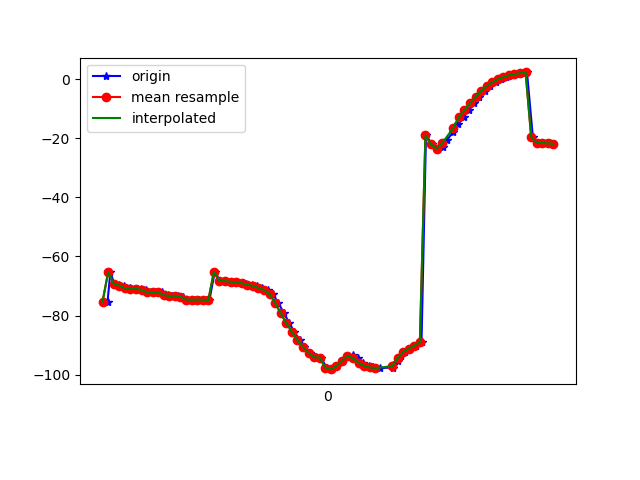

The table this chart was drawn from, first rows:
1618852346418, 1548042259982233, -75.2973, 22.152256, -12.428641
1618852346428, 1548042279213003, -65.38, 18.87, -11.08
1618852346442, 1548042298443773, -69.21, 22.88, -11.73
1618852346460, 1548042317674543, -69.81, 23.67, -12.45
1618852346478, 1548042336905313, -69.85, 23.81, -11.84
1618852346499, 1548042356136083, -70.78, 24.87, -11.43
1618852346518, 1548042375366853, -70.9, 25.24, -12.15
1618852346537, 1548042394597623, -70.89, 25.16, -11.93
1618852346556, 1548042413828393, -71.32, 25.45, -11.25
1618852346574, 1548042433059163, -72.12, 26.27, -12.04
1618852346594, 1548042452289933, -72.09, 26.38, -12.42
1618852346612, 1548042471520703, -72.16, 26.53, -12.06
1618852346635, 1548042490751473, -73.1, 27.33, -11.56
1618852346650, 1548042509982243, -73.37, 27.72, -12.48
1618852346670, 1548042529213013, -73.33, 27.73, -12.52
1618852346689, 1548042548443783, -73.57, 27.81, -11.73
1618852346708, 1548042567674553, -74.6, 28.74, -11.69
1618852346726, 1548042586905323, -74.67, 28.88, -12.47
1618852346746, 1548042606136093, -74.62, 28.82, -12.79
1618852346766, 1548042625366863, -74.64, 28.87, -12.97
1618852346784, 1548042644597633, -74.78, 28.95, -12.99
1618852346803, 1548042663828403, -65.23, 26.08, -13.15
1618852346822, 1548042683059173, -68.19, 29.08, -13.11
1618852346841, 1548042702289943, -68.37, 29.08, -13.18
1618852346861, 1548042721520713, -68.57, 29.04, -13.25
1618852346880, 1548042740751483, -68.76, 29.03, -13.35
1618852346900, 1548042759982253, -68.94, 29.11, -13.49
1618852346916, 1548042779213023, -69.17, 29.27, -13.61
1618852346936, 1548042798443793, -69.52, 29.48, -13.65
1618852346955, 1548042817674563, -69.99, 29.65, -13.46
1618852346974, 1548042836905333, -70.63, 30.28, -12.96
1618852346994, 1548042856136103, -71.37, 31.76, -12.13
1618852347012, 1548042875366873, -72.76, 33.46, -10.4
1618852347031, 1548042894597643, -75.65, 35.03, -6.988
1618852347052, 1548042913828413, -79.23, 35.83, -1.772
1618852347071, 1548042933059183, -82.51, 35.32, 4.904
1618852347088, 1548042952289953, -85.45, 34, 12.26
1618852347108, 1548042971520723, -88.27, 32.55, 19.97
1618852347125, 1548042990751493, -90.68, 30.73, 27.8
1618852347145, 1548043009982263, -92.58, 28.69, 35.48
1618852347166, 1548043029213033, -94.13, 26.52, 43.21
1618852347184, 1548043048443803, -94.19, 24.96, 44.23
1618852347205, 1548043067674573, -97.57, 21.72, 57.1
1618852347223, 1548043086905343, -98.13, 18.48, 64.49
1618852347241, 1548043106136113, -97.18, 15.71, 69.94
1618852347260, 1548043125366883, -95.34, 13.13, 74.77
1618852347280, 1548043144597653, -93.78, 10.91, 78.75
1618852347299, 1548043163828423, -93.45, 9.01, 81.64
1618852347319, 1548043183059193, -94.45, 7.327, 83.29
1618852347334, 1548043202289963, -95.95, 6.032, 83.93
1618852347357, 1548043221520733, -97.05, 5.085, 84.03
1618852347373, 1548043240881538, -97.56, 4.322, 83.58
1618852347396, 1548043260112308, -97.75, 3.729, 82.42
1618852347443, 1548043279343078, -97.58, 3.341, 80.59
1618852347445, 1548043298573848, -96.72, 3.101, 78.24
1618852347460, 1548043317804618, -95.24, 2.888, 75.42
1618852347472, 1548043337035388, -93.63, 2.701, 72.1
1618852347488, 1548043356266158, -92.28, 2.671, 68.3
1618852347506, 1548043375496928, -91.21, 2.932, 64.06
1618852347527, 1548043394727698, -90.2, 3.478, 59.43
1618852347546, 1548043413958468, -89, 4.245, 54.54
... 25 more rows
